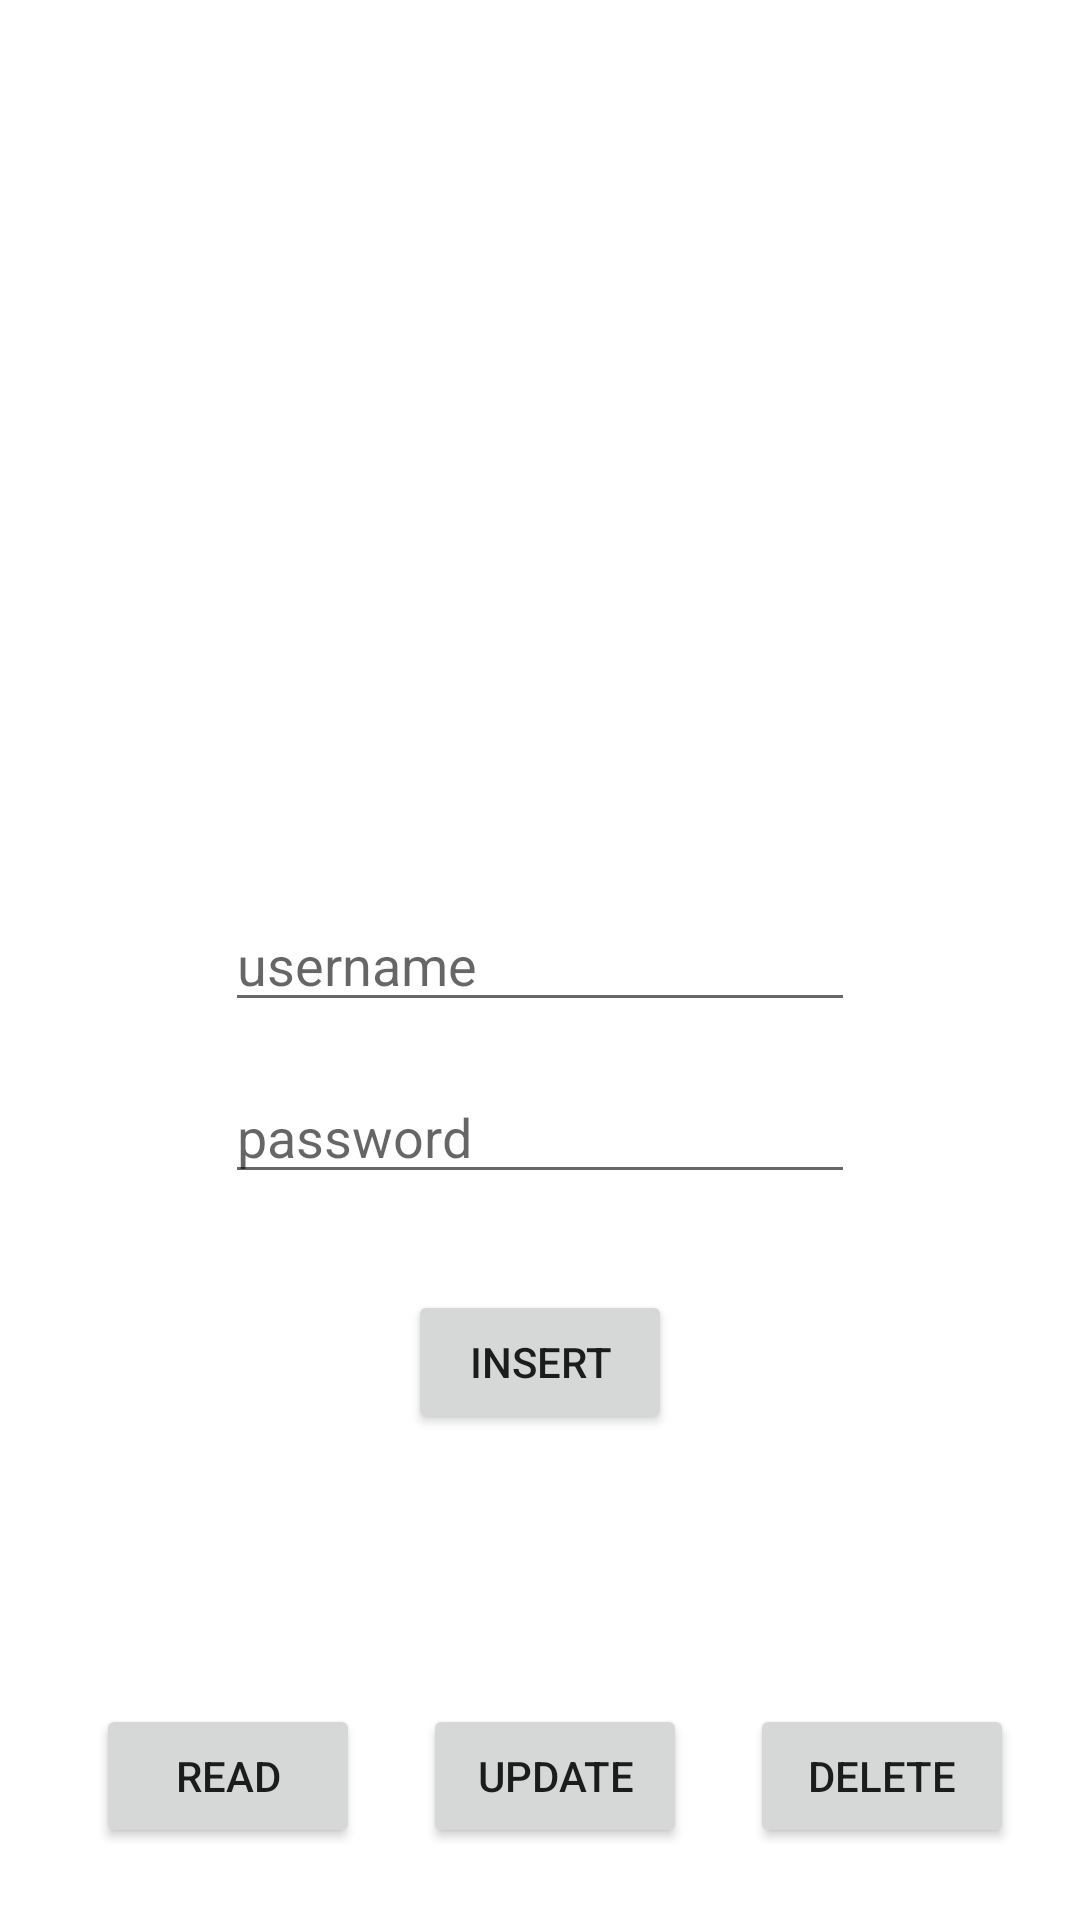

Reconstruct the res/layout file that produces this screen, plus the resources it refers to.
<!-- AndroidManifest.xml: application theme Theme.StoragePractice -->
<!-- res/layout/activity_database.xml -->
<?xml version="1.0" encoding="utf-8"?>
<androidx.constraintlayout.widget.ConstraintLayout xmlns:android="http://schemas.android.com/apk/res/android"
    xmlns:app="http://schemas.android.com/apk/res-auto"
    xmlns:tools="http://schemas.android.com/tools"
    android:layout_width="match_parent"
    android:layout_height="match_parent"
    tools:context=".DatabaseActivity">

    <EditText
        android:id="@+id/username_edittext"
        android:layout_width="wrap_content"
        android:layout_height="wrap_content"
        android:ems="10"
        android:hint="username"
        android:inputType="textPersonName"
        app:layout_constraintBottom_toBottomOf="parent"
        app:layout_constraintEnd_toEndOf="parent"
        app:layout_constraintStart_toStartOf="parent"
        app:layout_constraintTop_toTopOf="parent" />

    <EditText
        android:id="@+id/password_textview"
        android:layout_width="wrap_content"
        android:layout_height="wrap_content"
        android:layout_marginTop="16dp"
        android:ems="10"
        android:hint="password"
        android:inputType="textPersonName"
        app:layout_constraintEnd_toEndOf="parent"
        app:layout_constraintStart_toStartOf="parent"
        app:layout_constraintTop_toBottomOf="@+id/username_edittext" />

    <Button
        android:id="@+id/insert_button"
        android:layout_width="wrap_content"
        android:layout_height="wrap_content"
        android:layout_marginTop="32dp"
        android:text="insert"
        app:layout_constraintEnd_toEndOf="parent"
        app:layout_constraintStart_toStartOf="parent"
        app:layout_constraintTop_toBottomOf="@+id/password_textview" />

    <Button
        android:id="@+id/read_button"
        android:layout_width="wrap_content"
        android:layout_height="wrap_content"
        android:layout_marginStart="32dp"
        android:layout_marginBottom="24dp"
        android:text="read"
        app:layout_constraintBottom_toBottomOf="parent"
        app:layout_constraintStart_toStartOf="parent" />

    <Button
        android:id="@+id/update_button"
        android:layout_width="wrap_content"
        android:layout_height="wrap_content"
        android:layout_marginBottom="24dp"
        android:text="Update"
        app:layout_constraintBottom_toBottomOf="parent"
        app:layout_constraintEnd_toStartOf="@+id/delete_button"
        app:layout_constraintStart_toEndOf="@+id/read_button" />

    <Button
        android:id="@+id/delete_button"
        android:layout_width="wrap_content"
        android:layout_height="wrap_content"
        android:layout_marginEnd="22dp"
        android:layout_marginBottom="24dp"
        android:text="Delete"
        app:layout_constraintBottom_toBottomOf="parent"
        app:layout_constraintEnd_toEndOf="parent" />
</androidx.constraintlayout.widget.ConstraintLayout>
<!-- resources referenced by this layout -->
<resources>
  <style name="Theme.StoragePractice" parent="Theme.MaterialComponents.DayNight.DarkActionBar">
          
          <item name="colorPrimary">@color/purple_500</item>
          <item name="colorPrimaryVariant">@color/purple_700</item>
          <item name="colorOnPrimary">@color/white</item>
          
          <item name="colorSecondary">@color/teal_200</item>
          <item name="colorSecondaryVariant">@color/teal_700</item>
          <item name="colorOnSecondary">@color/black</item>
          
          <item name="android:statusBarColor" tools:targetApi="l">?attr/colorPrimaryVariant</item>
          
      </style>
  <!-- not gathered from this repository: default colours our renderer supplied (Android Studio template values) -->
  <color name="purple_500">#FF6200EE</color>
  <color name="purple_700">#FF3700B3</color>
  <color name="teal_200">#FF03DAC5</color>
  <color name="teal_700">#FF018786</color>
  <color name="black">#FF000000</color>
  <color name="white">#FFFFFFFF</color>
</resources>
